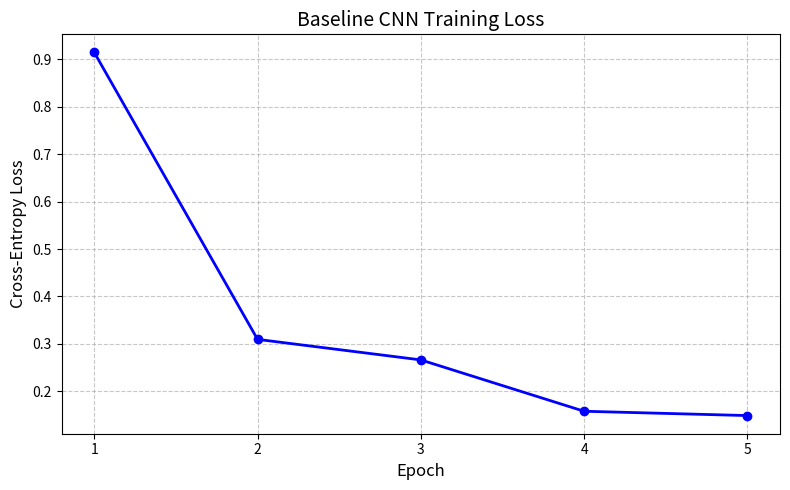

The script that saved this image:
import matplotlib.pyplot as plt

# Your actual training data from the terminal output
epochs = [1, 2, 3, 4, 5]
loss = [0.9146, 0.3095, 0.2662, 0.1579, 0.1488]

plt.figure(figsize=(8, 5))
plt.plot(epochs, loss, marker='o', linestyle='-', color='blue', linewidth=2)

plt.title('Baseline CNN Training Loss', fontsize=14)
plt.xlabel('Epoch', fontsize=12)
plt.ylabel('Cross-Entropy Loss', fontsize=12)
plt.xticks(epochs)
plt.grid(True, linestyle='--', alpha=0.7)

# Save the graph as an image to paste into your presentation
plt.tight_layout()
plt.savefig('training_loss_graph.png', dpi=300)
print("Graph saved as 'training_loss_graph.png'")
plt.show()
